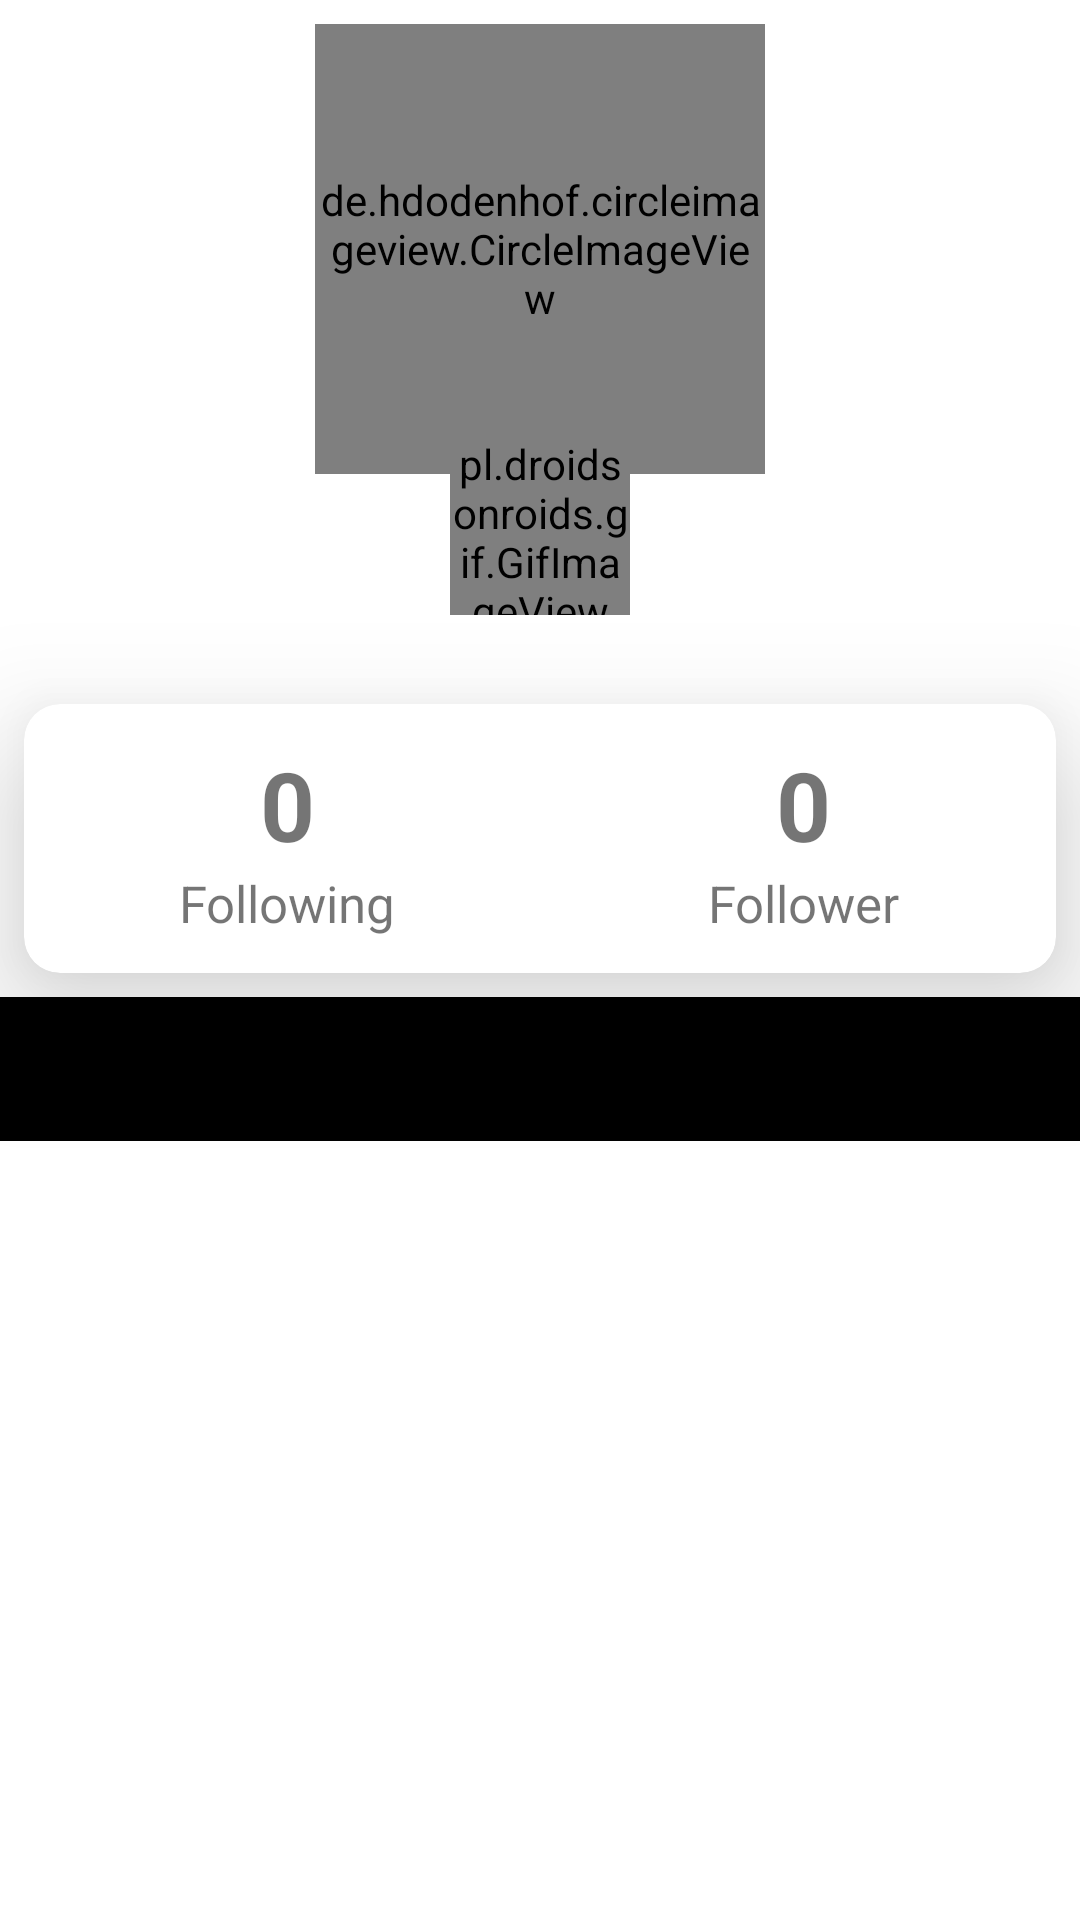

Reconstruct the res/layout file that produces this screen, plus the resources it refers to.
<!-- AndroidManifest.xml: application theme Theme.GithubApp -->
<!-- res/layout/activity_detail.xml -->
<?xml version="1.0" encoding="utf-8"?>
<androidx.constraintlayout.widget.ConstraintLayout xmlns:android="http://schemas.android.com/apk/res/android"
    xmlns:app="http://schemas.android.com/apk/res-auto"
    xmlns:tools="http://schemas.android.com/tools"
    android:layout_width="match_parent"
    android:layout_height="match_parent"
    tools:context=".detail.DetailActivity">


    <de.hdodenhof.circleimageview.CircleImageView
        android:id="@+id/user_photo"
        android:layout_width="150dp"
        android:layout_height="150dp"
        android:layout_marginTop="8dp"
        app:layout_constraintEnd_toEndOf="parent"
        app:layout_constraintStart_toStartOf="parent"
        app:layout_constraintTop_toTopOf="parent"
        tools:src="@tools:sample/avatars" />

    <TextView
        android:id="@+id/tv_name"
        android:layout_width="wrap_content"
        android:layout_height="wrap_content"
        android:layout_marginTop="8dp"
        android:text="@string/name"
        android:textStyle="bold"
        android:textSize="16sp"
        app:layout_constraintEnd_toEndOf="@+id/user_photo"
        app:layout_constraintStart_toStartOf="@+id/user_photo"
        app:layout_constraintTop_toBottomOf="@+id/user_photo" />

    <TextView
        android:id="@+id/tv_username"
        android:layout_width="wrap_content"
        android:layout_height="wrap_content"
        android:layout_marginTop="12dp"
        android:text="@string/username"
        app:layout_constraintEnd_toEndOf="@+id/tv_name"
        app:layout_constraintStart_toStartOf="@+id/tv_name"
        app:layout_constraintTop_toBottomOf="@+id/tv_name" />

    <com.google.android.material.card.MaterialCardView
        android:id="@+id/dashboard"
        android:layout_width="match_parent"
        android:layout_height="wrap_content"
        android:layout_marginStart="8dp"
        android:layout_marginTop="16dp"
        android:layout_marginEnd="8dp"
        app:cardCornerRadius="12dp"
        app:cardElevation="25dp"
        app:layout_constraintEnd_toEndOf="@+id/tv_username"
        app:layout_constraintStart_toStartOf="@+id/tv_username"
        app:layout_constraintTop_toBottomOf="@+id/tv_username">

        <LinearLayout
            android:id="@+id/linearLayout"
            android:layout_width="match_parent"
            android:layout_height="wrap_content"
            android:paddingTop="12dp"
            android:paddingBottom="12dp">

            <LinearLayout
                android:layout_width="wrap_content"
                android:layout_height="wrap_content"
                android:layout_weight="0.5"
                android:gravity="center"
                android:orientation="vertical">

                <TextView
                    android:id="@+id/following_count"
                    android:layout_width="wrap_content"
                    android:layout_height="wrap_content"
                    android:text="@string/_0"
                    android:textSize="32sp"
                    android:textStyle="bold" />

                <TextView
                    android:layout_width="wrap_content"
                    android:layout_height="wrap_content"
                    android:text="@string/following"
                    android:textSize="17sp" />
            </LinearLayout>

            <LinearLayout
                android:layout_width="wrap_content"
                android:layout_height="wrap_content"
                android:layout_weight="0.5"
                android:gravity="center"
                android:orientation="vertical">

                <TextView
                    android:id="@+id/follower_count"
                    android:layout_width="wrap_content"
                    android:layout_height="wrap_content"
                    android:text="@string/_0"
                    android:textSize="32sp"
                    android:textStyle="bold" />

                <TextView
                    android:layout_width="wrap_content"
                    android:layout_height="wrap_content"
                    android:text="@string/follower"
                    android:textSize="17sp" />
            </LinearLayout>
        </LinearLayout>
    </com.google.android.material.card.MaterialCardView>

    <com.google.android.material.tabs.TabLayout
        android:id="@+id/tabs"
        android:layout_width="match_parent"
        android:layout_height="0dp"
        android:layout_marginTop="8dp"
        android:background="?attr/colorPrimary"
        android:contentDescription="@string/tablayout"
        app:layout_constraintEnd_toEndOf="@+id/dashboard"
        app:layout_constraintStart_toStartOf="@+id/dashboard"
        app:layout_constraintTop_toBottomOf="@+id/dashboard"
        app:tabTextColor="?attr/colorOnPrimary" />

    <androidx.viewpager2.widget.ViewPager2
        android:id="@+id/view_pager"
        android:layout_width="match_parent"
        android:layout_height="0dp"
        app:layout_constraintBottom_toBottomOf="parent"
        app:layout_constraintEnd_toEndOf="parent"
        app:layout_constraintStart_toStartOf="parent"
        app:layout_constraintTop_toBottomOf="@+id/tabs" />

    <pl.droidsonroids.gif.GifImageView
        android:id="@+id/github_loading"
        android:layout_width="60dp"
        android:layout_height="60dp"
        android:src="@drawable/github_loading"
        android:visibility="visible"
        app:layout_constraintBottom_toBottomOf="parent"
        app:layout_constraintEnd_toEndOf="parent"
        app:layout_constraintHorizontal_bias="0.5"
        app:layout_constraintStart_toStartOf="parent"
        app:layout_constraintTop_toTopOf="parent"
        app:layout_constraintVertical_bias="0.25" />


</androidx.constraintlayout.widget.ConstraintLayout>
<!-- resources referenced by this layout -->
<resources>
  <string name="_0">0</string>
  <string name="follower">Follower</string>
  <string name="following">Following</string>
  <string name="name"> </string>
  <string name="tablayout">tablayout</string>
  <string name="username"> </string>
  <style name="Theme.GithubApp" parent="Theme.MaterialComponents.DayNight.DarkActionBar">
          
          <item name="colorPrimary">@color/black</item>
          <item name="colorPrimaryVariant">@color/black</item>
          <item name="colorOnPrimary">@color/white</item>
          
          <item name="colorSecondary">@color/black</item>
          <item name="colorSecondaryVariant">@color/white</item>
          <item name="colorOnSecondary">@color/black</item>
          
          <item name="android:statusBarColor">?attr/colorPrimaryVariant</item>
          
      </style>
  <!-- not gathered from this repository: default colours our renderer supplied (Android Studio template values) -->
  <color name="black">#FF000000</color>
  <color name="white">#FFFFFFFF</color>
</resources>
